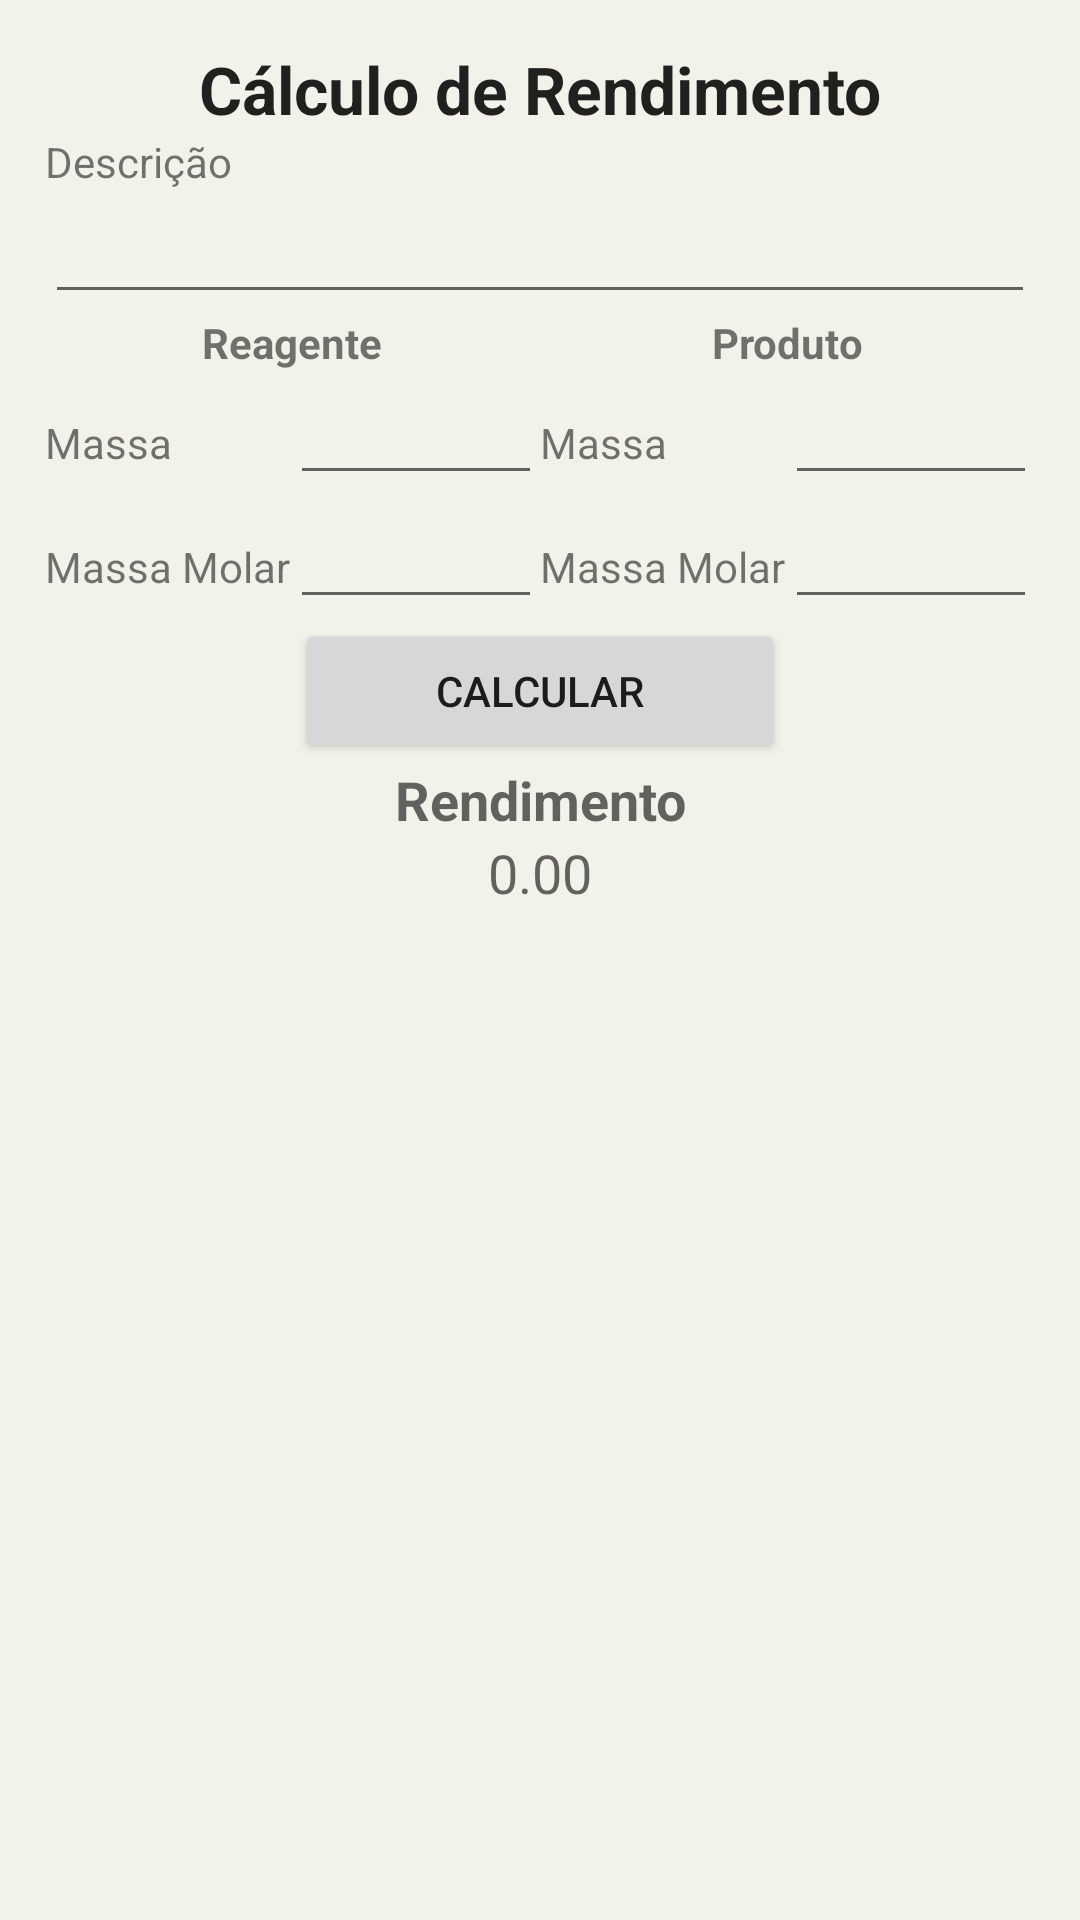

Write the Android layout XML for this screen, with the resource values it uses.
<!-- AndroidManifest.xml: application theme AppTheme -->
<!-- res/layout/fragment_calculo_rendimento.xml -->
<FrameLayout xmlns:android="http://schemas.android.com/apk/res/android"
    xmlns:tools="http://schemas.android.com/tools" android:layout_width="match_parent"
    android:layout_height="match_parent"
    tools:context="quimica.nldev.com.calculosdequimica.CalculoDeRendimento"
    android:background="@color/cream">
    <ScrollView
        android:layout_width="fill_parent"
        android:layout_height="fill_parent"
        android:padding="15dp">

    <LinearLayout
        android:layout_width="fill_parent"
        android:layout_height="fill_parent"
        android:orientation="vertical"
        >
        <TextView
            android:layout_width="fill_parent"
            android:layout_height="wrap_content"
            android:text="@string/calc_rendimento"
            android:gravity="center"
            android:textAppearance="?android:attr/textAppearanceLarge"
            android:textStyle="bold"/>
        <LinearLayout
            android:layout_width="fill_parent"
            android:layout_height="wrap_content"
            android:orientation="vertical">
            <TextView
                android:layout_width="wrap_content"
                android:layout_height="wrap_content"
                android:text="@string/descricao_rendimento"/>
            <EditText
                android:layout_width="fill_parent"
                android:layout_height="wrap_content"
                android:id="@+id/edt_descricao"
                />
        </LinearLayout>
        <LinearLayout
            android:layout_width="fill_parent"
            android:layout_height="wrap_content"
            android:orientation="horizontal">

            <LinearLayout
                android:layout_width="fill_parent"
                android:layout_height="wrap_content"
                android:layout_weight="0.5"
                android:orientation="vertical">
                <TextView
                    android:layout_width="fill_parent"
                    android:layout_height="wrap_content"
                    android:text="@string/reagente"
                    android:gravity="center"
                    android:textStyle="bold"/>

                <TableLayout
                    android:layout_width="wrap_content"
                    android:layout_height="match_parent"
                    android:layout_weight="0.5">

                    <TableRow
                        android:layout_width="match_parent"
                        android:layout_height="match_parent"
                        android:layout_column="0">

                        <TextView
                            android:layout_width="wrap_content"
                            android:layout_height="wrap_content"
                            android:textAppearance="?android:attr/textAppearanceSmall"
                            android:text="@string/massa" />

                        <EditText
                            android:layout_width="wrap_content"
                            android:layout_height="wrap_content"
                            android:inputType="number"
                            android:ems="4"
                            android:id="@+id/edt_massa_reagente"/>
                    </TableRow>
                    <TableRow
                        android:layout_width="match_parent"
                        android:layout_height="match_parent"
                        android:layout_column="0">

                        <TextView
                            android:layout_width="wrap_content"
                            android:layout_height="wrap_content"
                            android:textAppearance="?android:attr/textAppearanceSmall"
                            android:text="@string/massa_molar" />

                        <EditText
                            android:layout_width="wrap_content"
                            android:layout_height="wrap_content"
                            android:inputType="number"
                            android:ems="4"
                            android:id="@+id/edt_massamolar_reagente"/>
                    </TableRow>
                </TableLayout>
            </LinearLayout>
            <LinearLayout
                android:layout_width="fill_parent"
                android:layout_height="wrap_content"
                android:layout_weight="0.5"
                android:orientation="vertical">
                <TextView
                    android:layout_width="fill_parent"
                    android:layout_height="wrap_content"
                    android:text="@string/produto"
                    android:gravity="center"
                    android:textStyle="bold"/>
                <TableLayout
                    android:layout_width="wrap_content"
                    android:layout_height="match_parent"
                    android:layout_weight="0.5">

                    <TableRow
                        android:layout_width="match_parent"
                        android:layout_height="match_parent"
                        android:layout_column="0">

                        <TextView
                            android:layout_width="wrap_content"
                            android:layout_height="wrap_content"
                            android:textAppearance="?android:attr/textAppearanceSmall"
                            android:text="@string/massa" />

                        <EditText
                            android:layout_width="wrap_content"
                            android:layout_height="wrap_content"
                            android:inputType="number"
                            android:ems="4"
                            android:id="@+id/edt_massa_produto"/>
                    </TableRow>
                    <TableRow
                        android:layout_width="match_parent"
                        android:layout_height="match_parent"
                        android:layout_column="0">

                        <TextView
                            android:layout_width="wrap_content"
                            android:layout_height="wrap_content"
                            android:textAppearance="?android:attr/textAppearanceSmall"
                            android:text="@string/massa_molar" />

                        <EditText
                            android:layout_width="wrap_content"
                            android:layout_height="wrap_content"
                            android:inputType="number"
                            android:ems="4"
                            android:id="@+id/edt_massamolar_produto"/>
                    </TableRow>
                </TableLayout>
            </LinearLayout>
        </LinearLayout>
        <Button
            android:layout_width="wrap_content"
            android:ems="10"
            android:layout_height="wrap_content"
            android:text="@string/calcular"
            android:layout_gravity="center"
            android:id="@+id/btn_calcular"/>
        <TextView
            android:layout_width="fill_parent"
            android:layout_height="wrap_content"
            android:textAppearance="?android:attr/textAppearanceMedium"
            android:text="@string/rendimento"
            android:gravity="center"
            android:textStyle="bold"/>
        <TextView
            android:layout_width="fill_parent"
            android:layout_height="wrap_content"
            android:textAppearance="?android:attr/textAppearanceMedium"
            android:text="0.00"
            android:id="@+id/tv_resultado"
            android:gravity="center"/>

    </LinearLayout>
    </ScrollView>

</FrameLayout>
<!-- resources referenced by this layout -->
<resources>
  <color name="cream">#f2f2ea</color>
  <string name="calc_rendimento">Cálculo de Rendimento</string>
  <string name="calcular">Calcular</string>
  <string name="descricao_rendimento">Descrição</string>
  <string name="massa">Massa</string>
  <string name="massa_molar">Massa Molar</string>
  <string name="produto">Produto</string>
  <string name="reagente">Reagente</string>
  <string name="rendimento">Rendimento</string>
  <style name="AppTheme" parent="Theme.AppCompat.Light.DarkActionBar">
          
      </style>
</resources>
